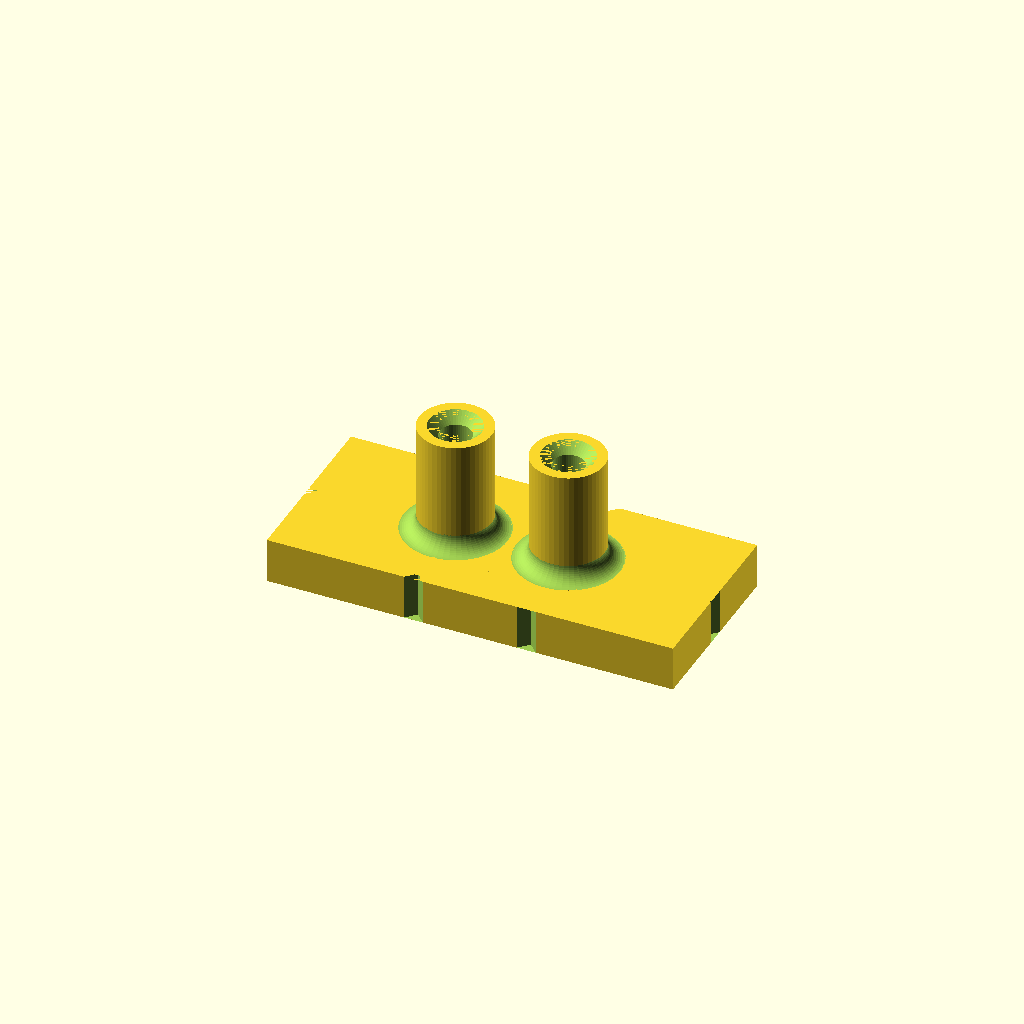
Cell 1: the model at its default parameters.
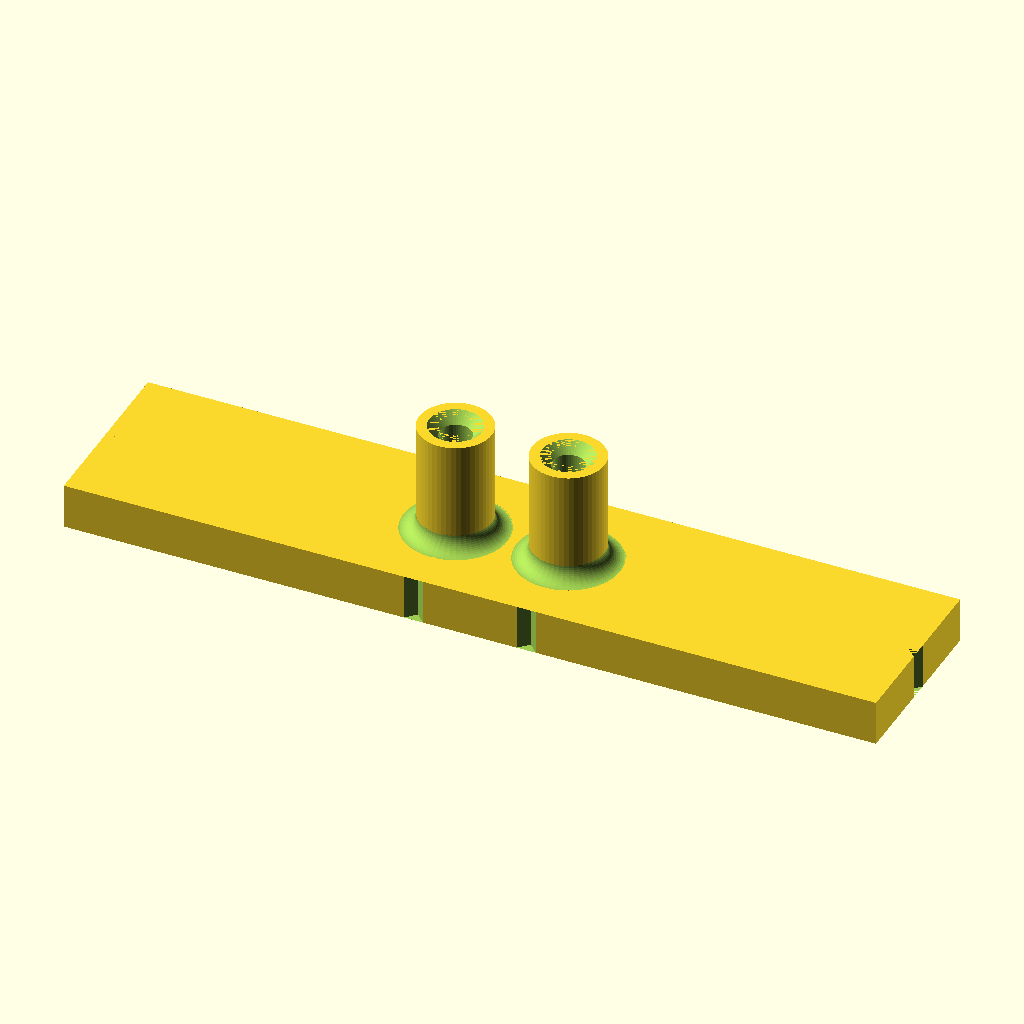
Cell 2: base_length = 180 (everything else at default).
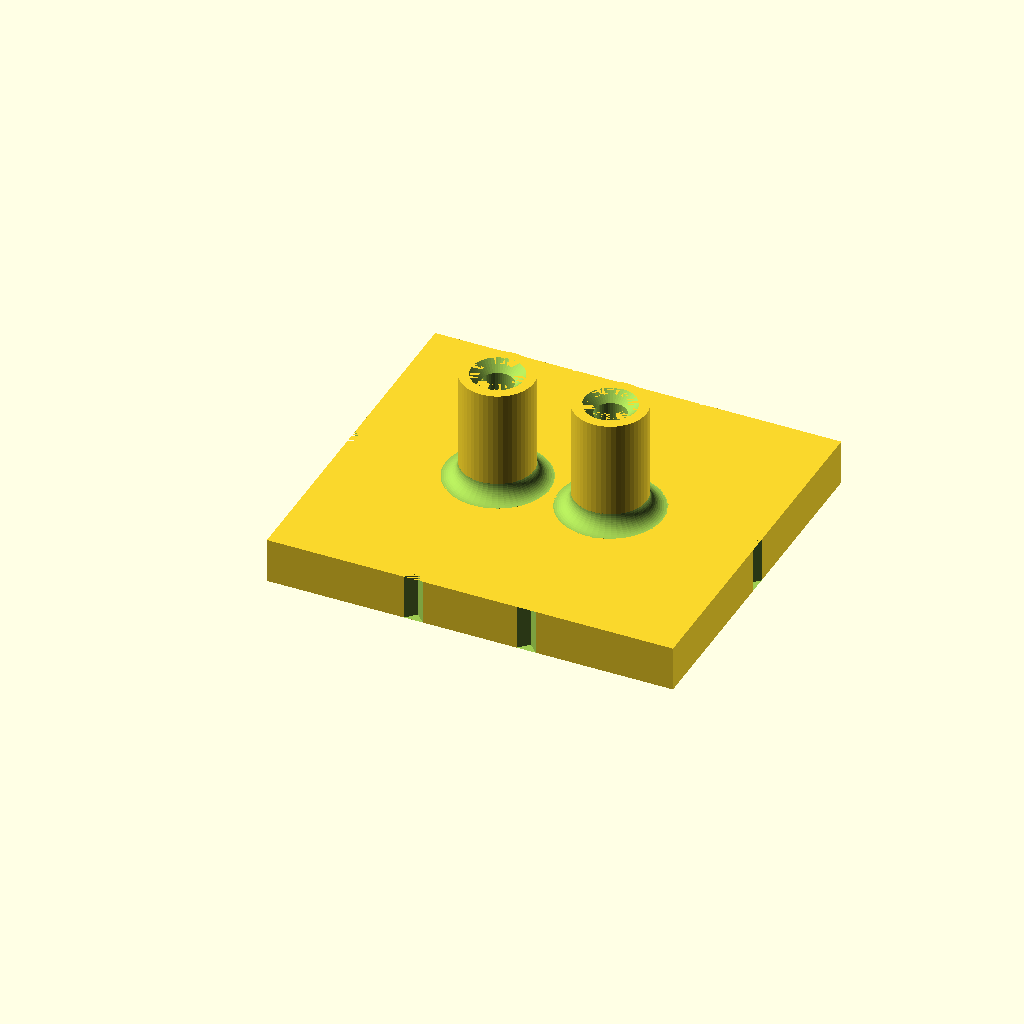
Cell 3: base_width = 80 (everything else at default).
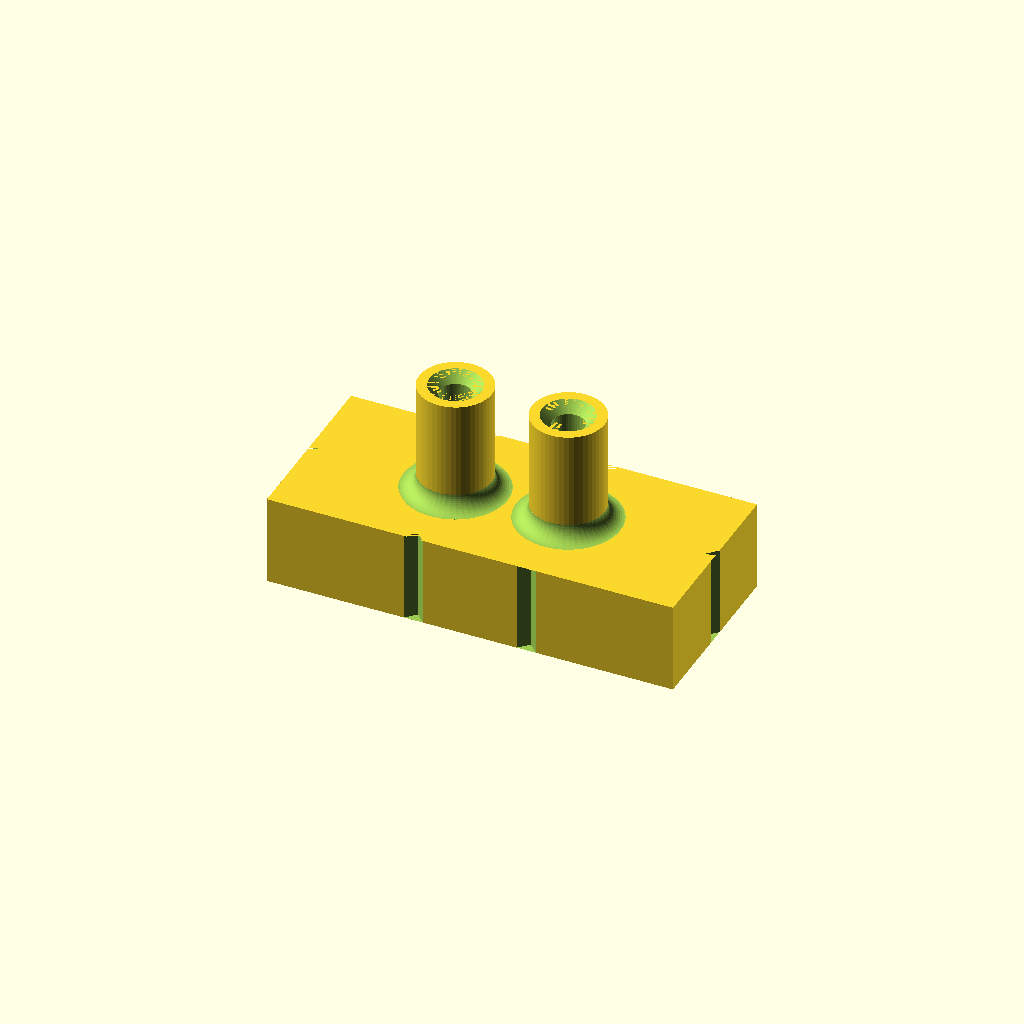
Cell 4: base_height = 20 (everything else at default).
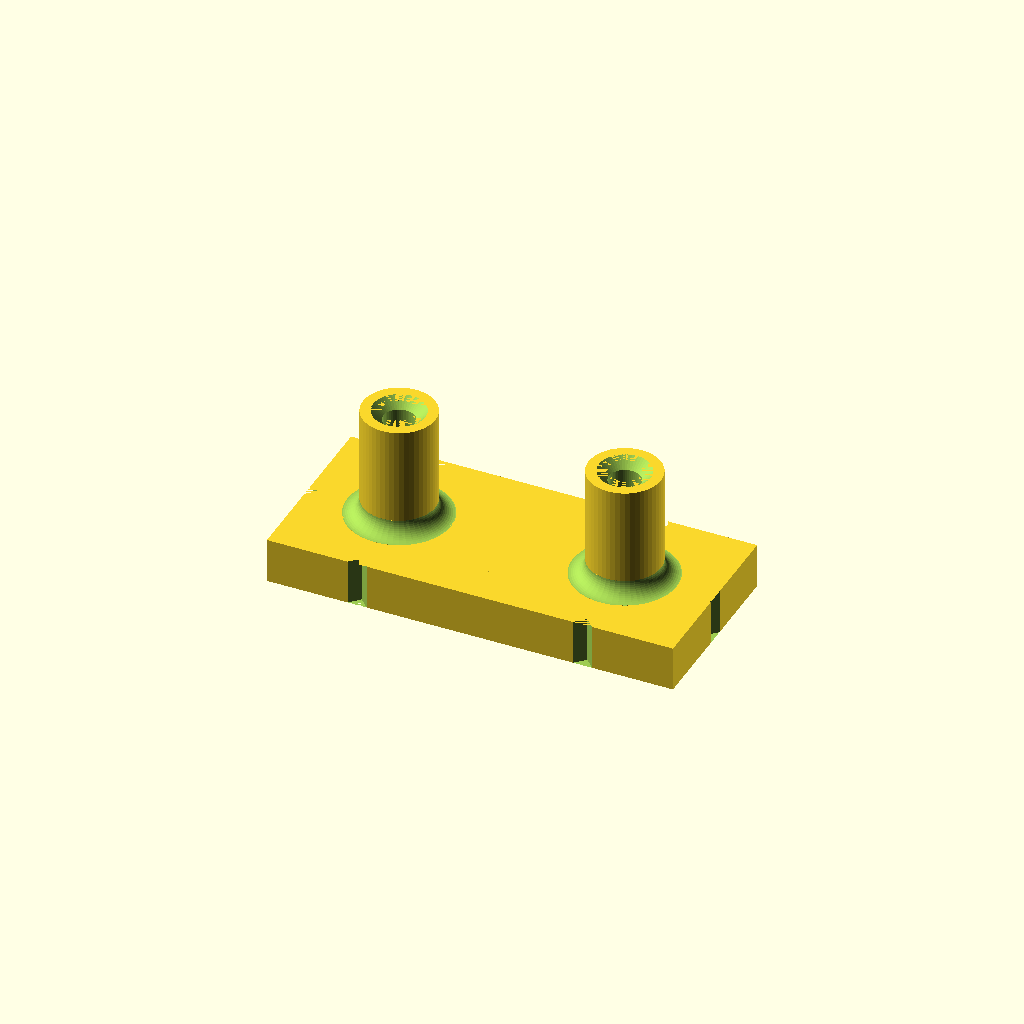
Cell 5: the same model with axis_distance = 50.
All cells are drawn from one camera (rotation 55°, 0°, 25°, orthographic, colour scheme Cornfield), so only the parameter changes between them.
The OpenSCAD source (inputs/thingiverse/files/thing-3923463/files/drilling-jig.scad):
base_length       = 90;
base_width        = 40;
base_height       = 10;
axis_distance     = 25;
tube_height       = 25;
tube_outer_radius = 8;
tube_inner_radius = 3.5;

fillet_radius = tube_inner_radius;

notches           = "yes"; // [yes, no]

$fn=50;

module drill_template() {
    difference() {
        union() {
            // base
            cube([base_length/2, base_width, base_height]);

            // tube
            translate([axis_distance/2, base_width/2, base_height])
            cylinder(h=tube_height, r=tube_outer_radius);
            
            // tube fillet
            translate([axis_distance/2, base_width/2, base_height])
            cylinder(h=fillet_radius, r=tube_outer_radius+fillet_radius);
        }

        // hole
        translate([axis_distance/2, base_width/2, -10])
        cylinder(h=base_height+tube_height+20, r=tube_inner_radius);
    
        // top chamfer
        translate([axis_distance/2, base_width/2, base_height+tube_height-(tube_outer_radius+tube_inner_radius)/2])
        cylinder(h=(tube_outer_radius+tube_inner_radius)/2, r1=0, r2=(tube_outer_radius+tube_inner_radius)/2);
        
        // bottom chamfer
        translate([axis_distance/2, base_width/2, 0])
        cylinder(h=(tube_outer_radius+tube_inner_radius)/2, r1=(tube_outer_radius+tube_inner_radius)/2, r2=0);
        
        // tube fillet
        translate([axis_distance/2, base_width/2, base_height+fillet_radius])
        rotate_extrude()
        translate([tube_outer_radius+fillet_radius,0,0])
        circle(r=fillet_radius);
        
        if(notches=="yes") {
            // notch, shorter side
            translate([base_length/2,base_width/2,base_height/2])
            rotate([0,0,45])
            cube(size=[3,3,base_height],center=true);
            
            // notches, longer side
            translate([axis_distance/2,0,base_height/2])
            rotate([0,0,45])
            cube(size=[3,3,base_height],center=true);
            
            translate([axis_distance/2,base_width,base_height/2])
            rotate([0,0,45])
            cube(size=[3,3,base_height],center=true);
            
        }
    }
}

drill_template();
mirror([-1,0,0]){ drill_template(); }
Parameter table extracted from the source (name, type, default, range or options):
base_length: number, default 90
base_width: number, default 40
base_height: number, default 10
axis_distance: number, default 25
tube_height: number, default 25
tube_outer_radius: number, default 8
tube_inner_radius: number, default 3.5
notches: string, default "yes", options "yes", "no"
